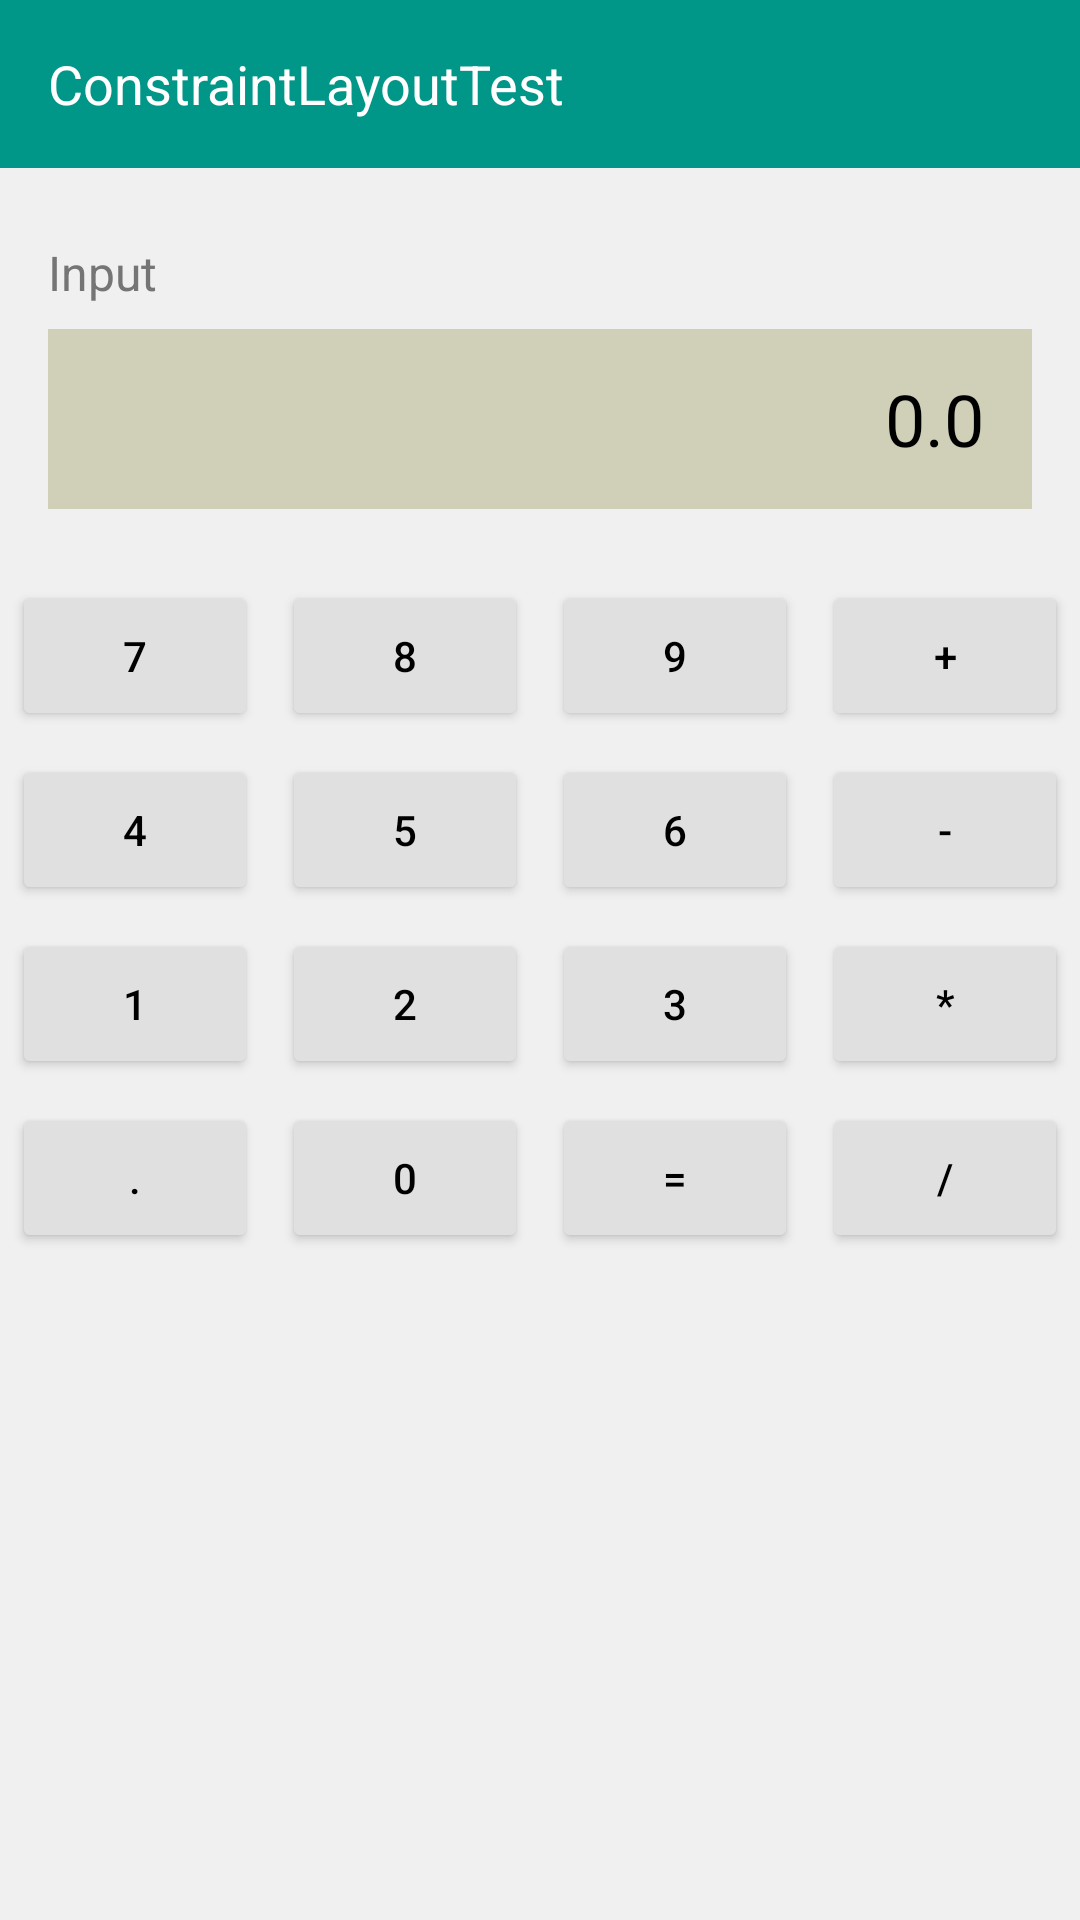

The Android layout XML behind this screen, and the referenced resources:
<!-- AndroidManifest.xml: application theme Theme.Task2Layout -->
<!-- res/layout/activity_constraint.xml -->
<?xml version="1.0" encoding="utf-8"?>
<androidx.constraintlayout.widget.ConstraintLayout
    xmlns:android="http://schemas.android.com/apk/res/android"
    xmlns:app="http://schemas.android.com/apk/res-auto"
    android:layout_width="match_parent"
    android:layout_height="match_parent"
    android:fitsSystemWindows="true"
    android:background="#F0F0F0">

    
    <TextView
        android:id="@+id/tvTitle"
        android:layout_width="0dp"
        android:layout_height="56dp"
        android:background="#009688"
        android:gravity="center_vertical"
        android:paddingStart="16dp"
        android:text="ConstraintLayoutTest"
        android:textColor="#FFFFFF"
        android:textSize="18sp"
        app:layout_constraintTop_toTopOf="parent"
        app:layout_constraintStart_toStartOf="parent"
        app:layout_constraintEnd_toEndOf="parent" />

    
    <TextView
        android:id="@+id/tvInputLabel"
        android:layout_width="wrap_content"
        android:layout_height="wrap_content"
        android:layout_marginTop="24dp"
        android:layout_marginStart="16dp"
        android:text="Input"
        android:textColor="#757575"
        android:textSize="16sp"
        app:layout_constraintTop_toBottomOf="@id/tvTitle"
        app:layout_constraintStart_toStartOf="parent" />

    
    <TextView
        android:id="@+id/tvDisplay"
        android:layout_width="0dp"
        android:layout_height="60dp"
        android:layout_marginTop="8dp"
        android:layout_marginHorizontal="16dp"
        android:background="#D0D0B8"
        android:gravity="center_vertical|end"
        android:paddingEnd="16dp"
        android:text="0.0"
        android:textColor="#000000"
        android:textSize="24sp"
        app:layout_constraintTop_toBottomOf="@id/tvInputLabel"
        app:layout_constraintStart_toStartOf="parent"
        app:layout_constraintEnd_toEndOf="parent" />

    
    <Button
        android:id="@+id/btn7"
        android:layout_width="0dp"
        android:layout_height="50dp"
        android:layout_marginTop="24dp"
        android:layout_marginHorizontal="4dp"
        android:backgroundTint="#E0E0E0"
        android:text="7"
        android:textColor="#000000"
        app:layout_constraintTop_toBottomOf="@id/tvDisplay"
        app:layout_constraintStart_toStartOf="parent"
        app:layout_constraintEnd_toStartOf="@id/btn8"
        app:layout_constraintHorizontal_weight="1"
        app:layout_constraintHorizontal_chainStyle="spread" />

    <Button
        android:id="@+id/btn8"
        android:layout_width="0dp"
        android:layout_height="50dp"
        android:layout_marginHorizontal="4dp"
        android:backgroundTint="#E0E0E0"
        android:text="8"
        android:textColor="#000000"
        app:layout_constraintTop_toTopOf="@id/btn7"
        app:layout_constraintBottom_toBottomOf="@id/btn7"
        app:layout_constraintStart_toEndOf="@id/btn7"
        app:layout_constraintEnd_toStartOf="@id/btn9"
        app:layout_constraintHorizontal_weight="1" />

    <Button
        android:id="@+id/btn9"
        android:layout_width="0dp"
        android:layout_height="50dp"
        android:layout_marginHorizontal="4dp"
        android:backgroundTint="#E0E0E0"
        android:text="9"
        android:textColor="#000000"
        app:layout_constraintTop_toTopOf="@id/btn7"
        app:layout_constraintBottom_toBottomOf="@id/btn7"
        app:layout_constraintStart_toEndOf="@id/btn8"
        app:layout_constraintEnd_toStartOf="@id/btnPlus"
        app:layout_constraintHorizontal_weight="1" />

    <Button
        android:id="@+id/btnPlus"
        android:layout_width="0dp"
        android:layout_height="50dp"
        android:layout_marginHorizontal="4dp"
        android:backgroundTint="#E0E0E0"
        android:text="+"
        android:textColor="#000000"
        app:layout_constraintTop_toTopOf="@id/btn7"
        app:layout_constraintBottom_toBottomOf="@id/btn7"
        app:layout_constraintStart_toEndOf="@id/btn9"
        app:layout_constraintEnd_toEndOf="parent"
        app:layout_constraintHorizontal_weight="1" />

    
    <Button
        android:id="@+id/btn4"
        android:layout_width="0dp"
        android:layout_height="50dp"
        android:layout_marginTop="8dp"
        android:layout_marginHorizontal="4dp"
        android:backgroundTint="#E0E0E0"
        android:text="4"
        android:textColor="#000000"
        app:layout_constraintTop_toBottomOf="@id/btn7"
        app:layout_constraintStart_toStartOf="parent"
        app:layout_constraintEnd_toStartOf="@id/btn5"
        app:layout_constraintHorizontal_weight="1" />

    <Button
        android:id="@+id/btn5"
        android:layout_width="0dp"
        android:layout_height="50dp"
        android:layout_marginHorizontal="4dp"
        android:backgroundTint="#E0E0E0"
        android:text="5"
        android:textColor="#000000"
        app:layout_constraintTop_toTopOf="@id/btn4"
        app:layout_constraintBottom_toBottomOf="@id/btn4"
        app:layout_constraintStart_toEndOf="@id/btn4"
        app:layout_constraintEnd_toStartOf="@id/btn6"
        app:layout_constraintHorizontal_weight="1" />

    <Button
        android:id="@+id/btn6"
        android:layout_width="0dp"
        android:layout_height="50dp"
        android:layout_marginHorizontal="4dp"
        android:backgroundTint="#E0E0E0"
        android:text="6"
        android:textColor="#000000"
        app:layout_constraintTop_toTopOf="@id/btn4"
        app:layout_constraintBottom_toBottomOf="@id/btn4"
        app:layout_constraintStart_toEndOf="@id/btn5"
        app:layout_constraintEnd_toStartOf="@id/btnMinus"
        app:layout_constraintHorizontal_weight="1" />

    <Button
        android:id="@+id/btnMinus"
        android:layout_width="0dp"
        android:layout_height="50dp"
        android:layout_marginHorizontal="4dp"
        android:backgroundTint="#E0E0E0"
        android:text="-"
        android:textColor="#000000"
        app:layout_constraintTop_toTopOf="@id/btn4"
        app:layout_constraintBottom_toBottomOf="@id/btn4"
        app:layout_constraintStart_toEndOf="@id/btn6"
        app:layout_constraintEnd_toEndOf="parent"
        app:layout_constraintHorizontal_weight="1" />

    
    <Button
        android:id="@+id/btn1"
        android:layout_width="0dp"
        android:layout_height="50dp"
        android:layout_marginTop="8dp"
        android:layout_marginHorizontal="4dp"
        android:backgroundTint="#E0E0E0"
        android:text="1"
        android:textColor="#000000"
        app:layout_constraintTop_toBottomOf="@id/btn4"
        app:layout_constraintStart_toStartOf="parent"
        app:layout_constraintEnd_toStartOf="@id/btn2"
        app:layout_constraintHorizontal_weight="1" />

    <Button
        android:id="@+id/btn2"
        android:layout_width="0dp"
        android:layout_height="50dp"
        android:layout_marginHorizontal="4dp"
        android:backgroundTint="#E0E0E0"
        android:text="2"
        android:textColor="#000000"
        app:layout_constraintTop_toTopOf="@id/btn1"
        app:layout_constraintBottom_toBottomOf="@id/btn1"
        app:layout_constraintStart_toEndOf="@id/btn1"
        app:layout_constraintEnd_toStartOf="@id/btn3"
        app:layout_constraintHorizontal_weight="1" />

    <Button
        android:id="@+id/btn3"
        android:layout_width="0dp"
        android:layout_height="50dp"
        android:layout_marginHorizontal="4dp"
        android:backgroundTint="#E0E0E0"
        android:text="3"
        android:textColor="#000000"
        app:layout_constraintTop_toTopOf="@id/btn1"
        app:layout_constraintBottom_toBottomOf="@id/btn1"
        app:layout_constraintStart_toEndOf="@id/btn2"
        app:layout_constraintEnd_toStartOf="@id/btnMultiply"
        app:layout_constraintHorizontal_weight="1" />

    <Button
        android:id="@+id/btnMultiply"
        android:layout_width="0dp"
        android:layout_height="50dp"
        android:layout_marginHorizontal="4dp"
        android:backgroundTint="#E0E0E0"
        android:text="*"
        android:textColor="#000000"
        app:layout_constraintTop_toTopOf="@id/btn1"
        app:layout_constraintBottom_toBottomOf="@id/btn1"
        app:layout_constraintStart_toEndOf="@id/btn3"
        app:layout_constraintEnd_toEndOf="parent"
        app:layout_constraintHorizontal_weight="1" />

    
    <Button
        android:id="@+id/btnDot"
        android:layout_width="0dp"
        android:layout_height="50dp"
        android:layout_marginTop="8dp"
        android:layout_marginHorizontal="4dp"
        android:backgroundTint="#E0E0E0"
        android:text="."
        android:textColor="#000000"
        app:layout_constraintTop_toBottomOf="@id/btn1"
        app:layout_constraintStart_toStartOf="parent"
        app:layout_constraintEnd_toStartOf="@id/btn0"
        app:layout_constraintHorizontal_weight="1" />

    <Button
        android:id="@+id/btn0"
        android:layout_width="0dp"
        android:layout_height="50dp"
        android:layout_marginHorizontal="4dp"
        android:backgroundTint="#E0E0E0"
        android:text="0"
        android:textColor="#000000"
        app:layout_constraintTop_toTopOf="@id/btnDot"
        app:layout_constraintBottom_toBottomOf="@id/btnDot"
        app:layout_constraintStart_toEndOf="@id/btnDot"
        app:layout_constraintEnd_toStartOf="@id/btnEqual"
        app:layout_constraintHorizontal_weight="1" />

    <Button
        android:id="@+id/btnEqual"
        android:layout_width="0dp"
        android:layout_height="50dp"
        android:layout_marginHorizontal="4dp"
        android:backgroundTint="#E0E0E0"
        android:text="="
        android:textColor="#000000"
        app:layout_constraintTop_toTopOf="@id/btnDot"
        app:layout_constraintBottom_toBottomOf="@id/btnDot"
        app:layout_constraintStart_toEndOf="@id/btn0"
        app:layout_constraintEnd_toStartOf="@id/btnDiv"
        app:layout_constraintHorizontal_weight="1" />

    <Button
        android:id="@+id/btnDiv"
        android:layout_width="0dp"
        android:layout_height="50dp"
        android:layout_marginHorizontal="4dp"
        android:backgroundTint="#E0E0E0"
        android:text="/"
        android:textColor="#000000"
        app:layout_constraintTop_toTopOf="@id/btnDot"
        app:layout_constraintBottom_toBottomOf="@id/btnDot"
        app:layout_constraintStart_toEndOf="@id/btnEqual"
        app:layout_constraintEnd_toEndOf="parent"
        app:layout_constraintHorizontal_weight="1" />

</androidx.constraintlayout.widget.ConstraintLayout>
<!-- resources referenced by this layout -->
<resources>
  <style name="Theme.Task2Layout" parent="Base.Theme.Task2Layout" />
  <style name="Base.Theme.Task2Layout" parent="Theme.Material3.DayNight.NoActionBar">
          
          
      </style>
</resources>
